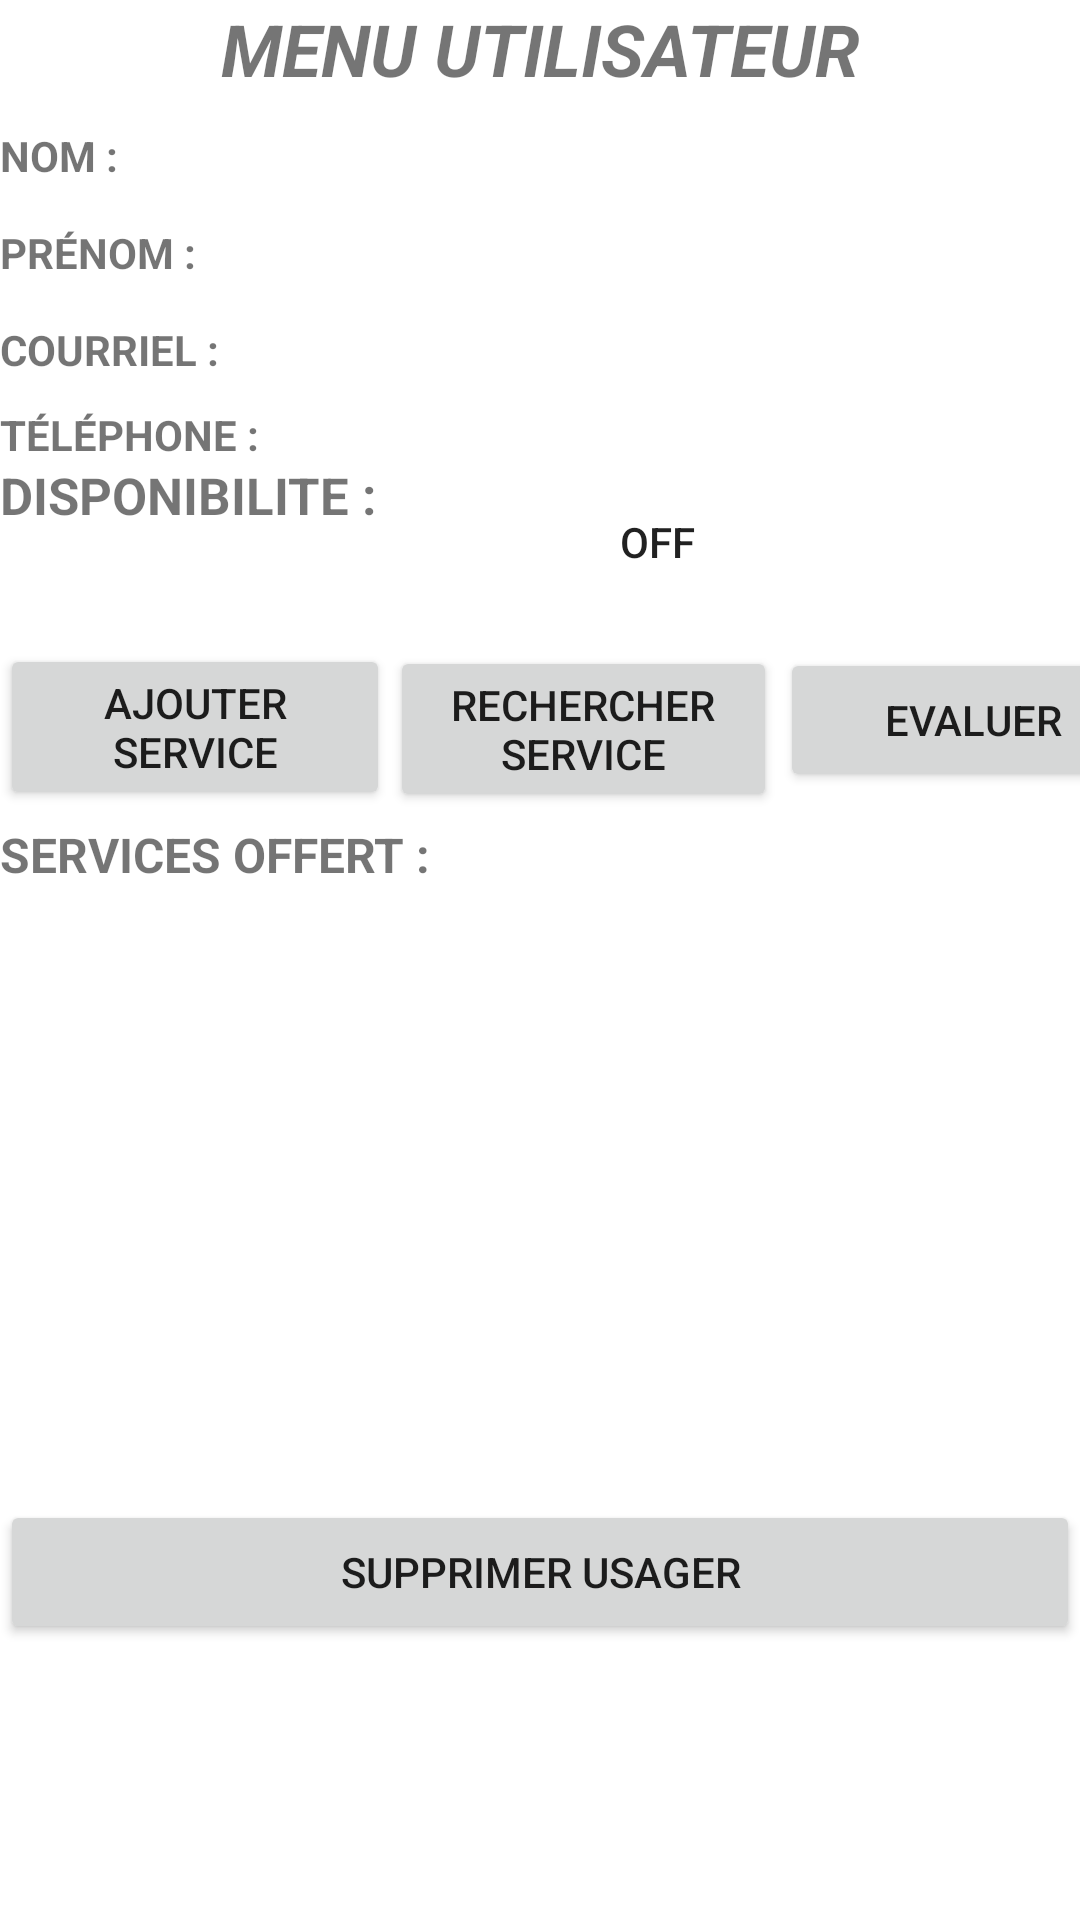

Write the Android layout XML for this screen, with the resource values it uses.
<!-- AndroidManifest.xml: application theme AppTheme -->
<!-- res/layout/activity_profil.xml -->
<?xml version="1.0" encoding="utf-8"?>
<LinearLayout xmlns:android="http://schemas.android.com/apk/res/android"
    xmlns:app="http://schemas.android.com/apk/res-auto"
    xmlns:tools="http://schemas.android.com/tools"
    android:orientation="vertical" android:layout_width="match_parent"
    android:layout_height="match_parent"
    android:weightSum="1">

    <TextView
        android:text="Menu Utilisateur"
        android:layout_width="match_parent"
        android:layout_height="wrap_content"
        android:id="@+id/textViewTitleProfile"
        android:textStyle="normal|bold|italic"
        android:textSize="24sp"
        android:textAlignment="center"
        android:textAllCaps="true" />

    <TextView
        android:text="Nom :"
        android:layout_width="wrap_content"
        android:layout_height="wrap_content"
        android:id="@+id/textViewNom"
        android:layout_alignParentTop="true"
        android:layout_alignParentLeft="true"
        android:layout_alignParentStart="true"
        android:layout_marginTop="10dp"
        android:textStyle="normal|bold"
        android:textAllCaps="true" />

    <TextView
        android:layout_width="330dp"
        android:layout_height="wrap_content"
        android:layout_marginLeft="50dp"
        android:layout_marginTop="-16dp"
        android:id="@+id/nomProfil" />

    <TextView
        android:text="Prénom :"
        android:layout_width="wrap_content"
        android:layout_height="wrap_content"
        android:layout_marginTop="10dp"
        android:id="@+id/textView4"
        android:layout_below="@+id/editText3"
        android:layout_alignParentLeft="true"
        android:layout_alignParentStart="true"
        android:textStyle="normal|bold"
        android:textAllCaps="true" />

    <TextView
        android:layout_width="273dp"
        android:layout_height="wrap_content"
        android:layout_marginLeft="75dp"
        android:layout_marginTop="-16dp"
        android:id="@+id/prenomProfil"
        />

    <TextView
        android:text="Courriel :"
        android:layout_width="match_parent"
        android:layout_height="wrap_content"
        android:id="@+id/textView11"
        android:layout_marginTop="10dp"
        android:textStyle="normal|bold"
        android:textAllCaps="true" />

    <TextView
        android:layout_width="300dp"
        android:layout_height="wrap_content"
        android:layout_marginTop="-20dp"
        android:layout_marginLeft="75dp"
        android:id="@+id/courrielProfil" />

    <TextView
        android:text="Téléphone :"
        android:layout_width="match_parent"
        android:layout_height="wrap_content"
        android:id="@+id/textView14"
        android:layout_marginTop="10dp"
        android:textStyle="normal|bold"
        android:textAllCaps="true" />

    <TextView
        android:text=""
        android:layout_width="300dp"
        android:layout_height="wrap_content"
        android:layout_marginLeft="90dp"
        android:layout_marginTop="-20dp"
        android:id="@+id/telProfil" />

    <TextView
        android:text="Disponibilite :"
        android:layout_width="match_parent"
        android:layout_height="wrap_content"
        android:id="@+id/textViewDispoUser"
        android:textAlignment="textStart"
        android:textAllCaps="true"
        android:textStyle="normal|bold"
        android:textSize="17sp" />

    <ToggleButton
        android:text="Disponibilite"
        android:layout_width="148dp"
        android:layout_height="wrap_content"
        android:layout_marginTop="-20dp"
        android:layout_marginLeft="145dp"
        android:id="@+id/switchDispoUser"
        tools:text="Disponibilite"
        android:background="@drawable/btn_toggle"
         />

    <Button
        android:text="Ajouter Service"
        android:layout_width="130dp"
        android:layout_height="wrap_content"
        android:id="@+id/ajouter"
        android:layout_marginTop="10dp"
        android:elevation="6dp" />

    <Button
        android:text="Rechercher service"
        android:layout_width="129dp"
        android:layout_marginTop="-55dp"
        android:layout_marginLeft="130dp"
        android:id="@+id/rechercher"
        android:elevation="6dp"
        android:layout_weight="0"
        android:layout_height="wrap_content" />

    <Button
        android:text="Evaluer"
        android:layout_width="129dp"
        android:layout_marginTop="-55dp"
        android:layout_marginLeft="260dp"
        android:id="@+id/rate"
        android:elevation="6dp"
        android:layout_height="wrap_content" />


    <TextView
        android:text="Services offert :"
        android:layout_width="match_parent"
        android:layout_height="24dp"
        android:layout_marginTop="10dp"
        android:id="@+id/textViewSpinnerServiceProfile"
        android:textSize="16sp"
        android:textStyle="normal|bold"
        android:textAllCaps="true" />

    <ListView
        android:layout_width="277dp"
        android:layout_height="202dp"
        android:id="@+id/listViewMesServices" />

    <Button
        android:text="Supprimer Usager"
        android:layout_width="match_parent"
        android:layout_height="wrap_content"
        android:id="@+id/buttonDeleteUserProfile" />


</LinearLayout>
<!-- resources referenced by this layout -->
<resources>

</resources>
